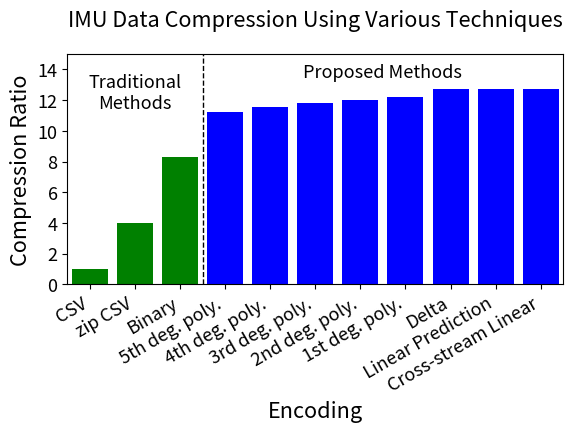

Here is the Python script that generated this plot:
#!/usr/bin/env python3
import numpy as np
import matplotlib.pyplot as plt

label = [
"CSV",
"zip CSV",
"Binary",
#"Rice binary",
#"FLAC binary",
"5th deg. poly.",
"4th deg. poly.",
"3rd deg. poly.",
"2nd deg. poly.",
"1st deg. poly.",
"Delta",
"Linear Prediction",
"Cross-stream Linear",
]

old_data = [
1,
6.39430101906924,
8,
15.7435375654354,
16.6506891059521,
17.0894663675541,
17.0607944899643,
17.7479776359381,
19.0163900005226,
19.1859870218086,
16.1825627149527
]

data = [
1,
3.97198,
8.32,
11.2521984763302,
11.5705458816934,
11.7966305364552,
11.9954132525068,
12.2158506666345,
12.7460540373645,
12.7288487737292,
12.7041915646911,
]


fig = plt.figure(1)
label_size = 13
index = np.arange(len(label))
plt.bar(index[:3], data[:3], color='g')
plt.bar(index[3:], data[3:], color='b')
plt.xlabel('Encoding', fontsize=label_size*1.2)
plt.ylabel('Compression Ratio', fontsize=label_size*1.2)
plt.xticks(index, label, fontsize=label_size, rotation=30, ha='right')
plt.yticks(fontsize=label_size)
plt.title('IMU Data Compression Using Various Techniques', fontsize=label_size*1.2, pad=20)
plt.axvline(x=2.5, linewidth=1, color='k', ls='--')
plt.ylim(0,15)
plt.xlim(-.5,10.5)
fig.axes[0].text(1,11.5, 'Traditional\nMethods', ha='center', fontsize=label_size)
fig.axes[0].text(6.5,13.5, 'Proposed Methods', ha='center', fontsize=label_size)
fig.subplots_adjust(bottom=.4)

plt.show()
"""

plt.figure(2)

label = [
    "Accel",
    "Gyro",
    "Walk",
    "Run",
    "Sit",
    "Stand",
    "Bike",
    "RF",
    "LF",
    "RS",
    "LS",
    "RT",
    "LT",
[redacted]
[redacted]
[redacted]
[redacted]
[redacted]
[redacted]
[redacted]
[redacted]
[redacted]
[redacted]
[redacted]
[redacted]
[redacted]
[redacted]
[redacted]
    ]
data = [
12.257,
16.157,
14.457,
14.457,
14.457,
14.457,
14.457,
15.157,
14.357,
14.657,
14.457,
14.457,
14.457,
14.457,
14.457,
14.457,
14.457,
14.457,
14.457,
14.457,
14.457,
14.457,
14.457,
14.457,
14.457,
14.457,
14.457,
14.457,
        ]

label_size = 10
index = np.arange(len(label))
plt.bar(index, data)
plt.xlabel('Data Type', fontsize=label_size)
plt.ylabel('Compression Ratio', fontsize=label_size)
plt.xticks(index, label, fontsize=label_size, rotation=90)
plt.title('Compression Ratios Compared across type')

plt.show()
"""
